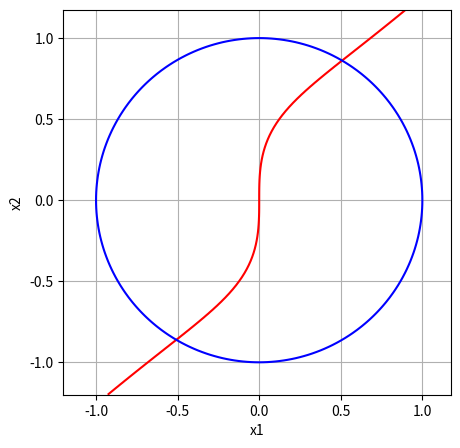

Write the Python code that produced this figure.
from matplotlib import colors
import numpy as np
import matplotlib.pyplot as plt


def main():
    
    fig = plt.figure(1, figsize =(5,5))
    delta = 0.025
    x1,x2 = np.meshgrid(np.arange(-1.2,1.2,delta), np.arange(-1.2,1.2,delta))

    func1 = x1**3 - x2**3 + x1
    func2 = x1**2 + x2**2 - 1
    plt.contour(x1,x2,func1,[0],colors='r')
    plt.contour(x1,x2,func2,[0],colors='b')
    plt.xlabel("x1")
    plt.ylabel("x2")
    plt.grid(True)
    plt.show()

def partTwo():
    derfun1x1 = 3*(x**2)+1
    derfun1x2 = -3*(x**2)
    derfun2x1 = 2*x
    derfun2x2 = 2*x


main()